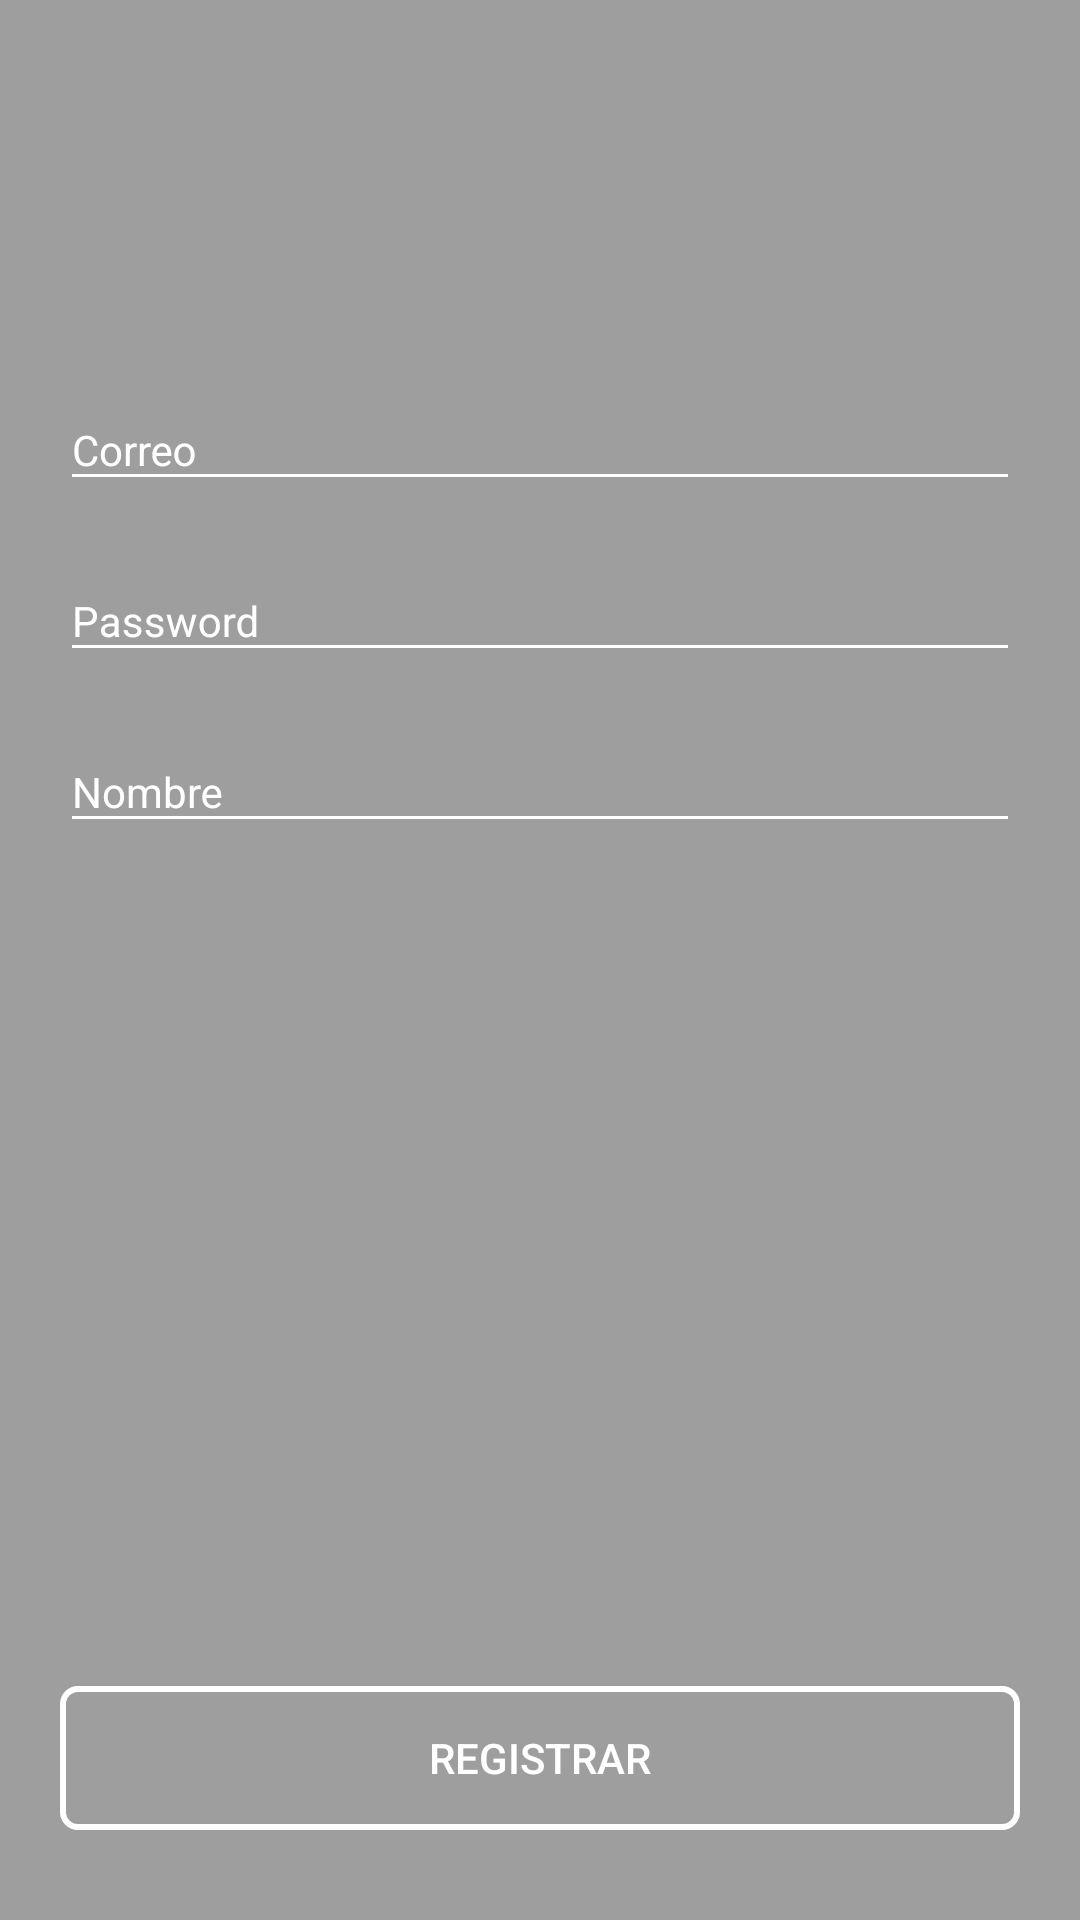

The Android layout XML behind this screen, and the referenced resources:
<!-- AndroidManifest.xml: application theme AppTheme -->
<!-- res/layout/fragment_register.xml -->
<?xml version="1.0" encoding="utf-8"?>
<FrameLayout xmlns:android="http://schemas.android.com/apk/res/android"
    xmlns:app="http://schemas.android.com/apk/res-auto"
    xmlns:tools="http://schemas.android.com/tools"
    android:layout_width="match_parent"
    android:layout_height="match_parent"
    tools:context=".Fragments.RegisterFragment"
    android:background="@color/backGround">


    <androidx.constraintlayout.widget.ConstraintLayout
        android:layout_width="match_parent"
        android:layout_height="match_parent"
        android:padding="20dp">

        <com.google.android.material.textfield.TextInputLayout
            android:id="@+id/textInputLayout2"
            android:layout_width="match_parent"
            android:layout_height="wrap_content"
            android:layout_marginTop="100dp"
            android:theme="@style/EditTextInputLayoutStyle"
            app:layout_constraintStart_toStartOf="parent"
            app:layout_constraintTop_toTopOf="parent">

            <com.google.android.material.textfield.TextInputEditText
                android:id="@+id/correo_register"
                android:layout_width="match_parent"
                android:layout_height="wrap_content"
                android:hint="@string/correo"
                android:inputType="textEmailAddress" />

        </com.google.android.material.textfield.TextInputLayout>

        <com.google.android.material.textfield.TextInputLayout
            android:id="@+id/textInputLayout3"
            android:layout_width="match_parent"
            android:layout_height="wrap_content"
            android:layout_marginTop="10dp"
            android:theme="@style/EditTextInputLayoutStyle"
            app:layout_constraintStart_toStartOf="parent"
            app:layout_constraintTop_toBottomOf="@+id/textInputLayout2">

            <com.google.android.material.textfield.TextInputEditText
                android:id="@+id/password_register"
                android:layout_width="match_parent"
                android:layout_height="wrap_content"
                android:hint="@string/password"
                android:inputType="textPassword" />

        </com.google.android.material.textfield.TextInputLayout>

        <com.google.android.material.textfield.TextInputLayout
            android:layout_width="match_parent"
            android:layout_height="wrap_content"
            android:layout_marginTop="10dp"
            android:theme="@style/EditTextInputLayoutStyle"
            app:layout_constraintStart_toStartOf="parent"
            app:layout_constraintTop_toBottomOf="@+id/textInputLayout3">

            <com.google.android.material.textfield.TextInputEditText
                android:id="@+id/name_register"
                android:layout_width="match_parent"
                android:layout_height="wrap_content"
                android:hint="@string/name" />

        </com.google.android.material.textfield.TextInputLayout>

        <Button
            android:id="@+id/btn_register"
            android:layout_width="match_parent"
            android:layout_height="wrap_content"
            android:layout_marginBottom="10dp"
            android:background="@drawable/button"
            android:text="@string/register"
            android:textColor="@android:color/white"
            app:layout_constraintBottom_toBottomOf="parent"
            app:layout_constraintStart_toStartOf="parent" />

    </androidx.constraintlayout.widget.ConstraintLayout>

</FrameLayout>
<!-- resources referenced by this layout -->
<resources>
  <color name="backGround">#9E9E9E</color>
  <!-- drawable button (drawable) -->
  <?xml version="1.0" encoding="utf-8"?>
  <shape xmlns:android="http://schemas.android.com/apk/res/android">
      <solid android:color="@android:color/transparent"/>
      <corners android:radius="5dp"/>
      <stroke android:width="2dp" android:color="@android:color/white"/>
  </shape>
  <string name="correo">Correo</string>
  <string name="name">Nombre</string>
  <string name="password">Password</string>
  <string name="register">Registrar</string>
  <style name="EditTextInputLayoutStyle" parent="TextAppearance.AppCompat">
          <item name="android:textColorHint">@android:color/white</item>
          <item name="colorControlNormal">@android:color/white</item>
          <item name="colorControlActivated">@android:color/white</item>
      </style>
  <style name="AppTheme" parent="Theme.AppCompat.Light.NoActionBar">
          
          <item name="colorPrimary">@color/colorPrimary</item>
          <item name="colorPrimaryDark">@color/colorPrimaryDark</item>
          <item name="colorAccent">@color/colorAccent</item>
      </style>
  <color name="colorPrimary">#2962FF</color>
  <color name="colorPrimaryDark">#0039CB</color>
  <color name="colorAccent">#E91E63</color>
</resources>
